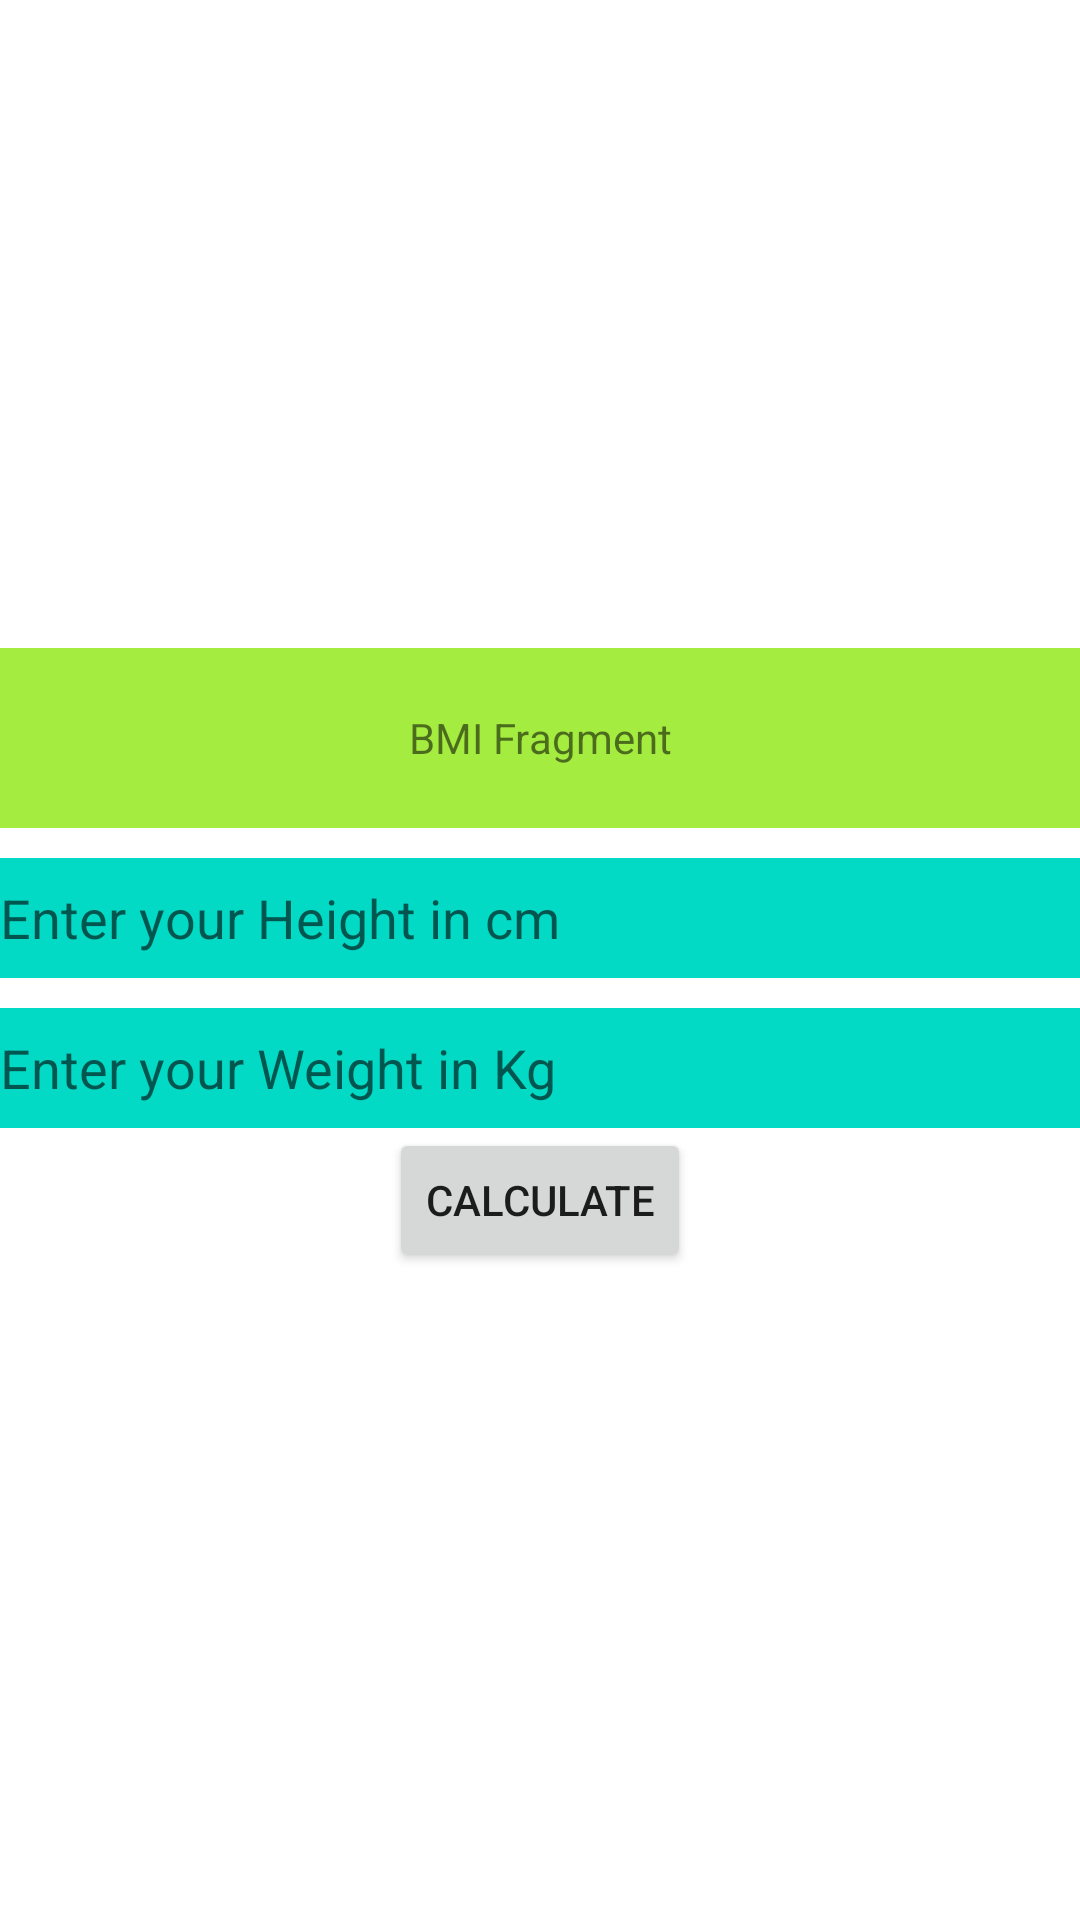

Layout XML and referenced resources for this Android screen:
<!-- AndroidManifest.xml: application theme Theme.FinalPractice -->
<!-- res/layout/fragment_bmi.xml -->
<?xml version="1.0" encoding="utf-8"?>
<FrameLayout xmlns:android="http://schemas.android.com/apk/res/android"
    xmlns:tools="http://schemas.android.com/tools"
    android:layout_width="match_parent"
    android:layout_height="match_parent"
    tools:context=".BmiFragment">
<LinearLayout
    android:layout_width="match_parent"
    android:layout_height="match_parent"
    android:gravity="center"
    android:orientation="vertical">
    <TextView
        android:layout_width="match_parent"
        android:layout_height="60dp"
        android:gravity="center"
        android:background="#A4EC3F"
        android:text="BMI Fragment" />
    <EditText
        android:layout_width="match_parent"
        android:background="@color/teal_200"
        android:layout_height="40dp"
        android:hint="Enter your Height in cm"
        android:layout_marginTop="10dp"
        android:id="@+id/BMIheightID"/>
    <EditText
        android:layout_width="match_parent"
        android:background="@color/teal_200"
        android:layout_height="40dp"
        android:layout_marginTop="10dp"
        android:hint="Enter your Weight in Kg"
        android:id="@+id/BMIweightID"/>
    <Button
        android:layout_width="wrap_content"
        android:layout_height="wrap_content"
        android:layout_gravity="center"
        android:id="@+id/CalculateBmiID"
        android:text="Calculate">

    </Button>
</LinearLayout>



</FrameLayout>
<!-- resources referenced by this layout -->
<resources>
  <style name="Theme.FinalPractice" parent="Theme.MaterialComponents.DayNight.DarkActionBar">
          
          <item name="colorPrimary">@color/purple_500</item>
          <item name="colorPrimaryVariant">@color/purple_700</item>
          <item name="colorOnPrimary">@color/white</item>
          
          <item name="colorSecondary">@color/teal_200</item>
          <item name="colorSecondaryVariant">@color/teal_700</item>
          <item name="colorOnSecondary">@color/black</item>
          
          <item name="android:statusBarColor" tools:targetApi="l">?attr/colorPrimaryVariant</item>
          
      </style>
  <!-- not gathered from this repository: default colours our renderer supplied (Android Studio template values) -->
  <color name="purple_500">#FF6200EE</color>
  <color name="purple_700">#FF3700B3</color>
  <color name="teal_200">#FF03DAC5</color>
  <color name="teal_700">#FF018786</color>
  <color name="black">#FF000000</color>
  <color name="white">#FFFFFFFF</color>
</resources>
